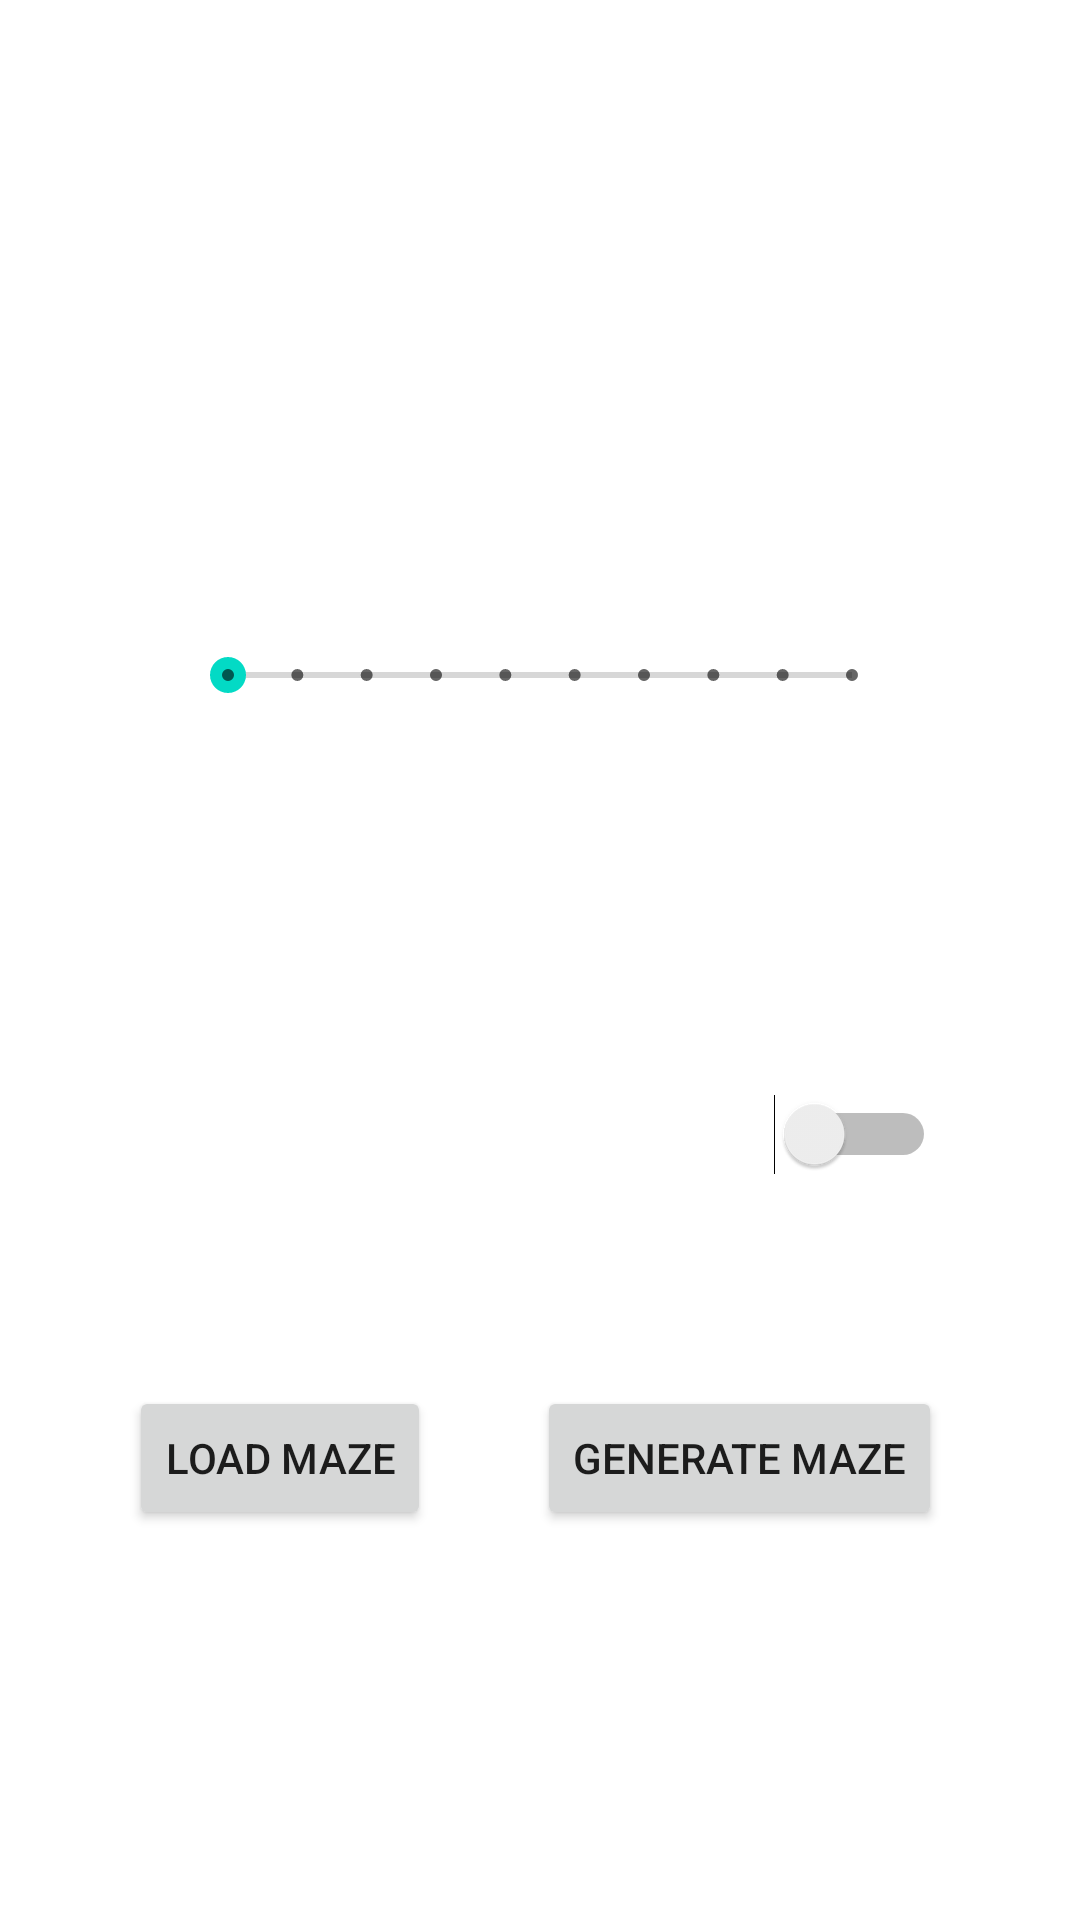

Produce the Android XML layout that renders to this screen, including the resource entries it uses.
<!-- AndroidManifest.xml: application theme Theme.AMazeByMatthewCheng -->
<!-- res/layout/activity_main.xml -->
<?xml version="1.0" encoding="utf-8"?>
<androidx.constraintlayout.widget.ConstraintLayout xmlns:android="http://schemas.android.com/apk/res/android"
    xmlns:app="http://schemas.android.com/apk/res-auto"
    xmlns:tools="http://schemas.android.com/tools"
    android:layout_width="match_parent"
    android:layout_height="match_parent"
    tools:context=".AMazeActivity"
    android:background="@drawable/hxlx">

    <TextView
        android:id="@+id/textView2"
        android:layout_width="wrap_content"
        android:layout_height="wrap_content"
        android:layout_marginTop="36dp"
        android:text="@string/welcome_message"
        android:textColor="@color/white"
        android:textSize="20sp"
        app:layout_constraintLeft_toLeftOf="parent"
        app:layout_constraintRight_toRightOf="parent"
        app:layout_constraintTop_toTopOf="parent" />

    <SeekBar
        android:id="@+id/seekBar"
        android:layout_width="0dp"
        android:layout_height="wrap_content"
        android:layout_marginStart="60dp"
        android:layout_marginTop="153dp"
        android:layout_marginEnd="60dp"
        android:indeterminate="false"
        android:valueFrom='0.0'
        android:max='9'
        android:stepSize='1.0'
        android:theme="@style/Widget.AppCompat.SeekBar.Discrete"
        app:layout_constraintEnd_toEndOf="parent"
        app:layout_constraintHorizontal_bias="0.0"
        app:layout_constraintStart_toStartOf="parent"
        app:layout_constraintTop_toBottomOf="@+id/textView2" />


    <Button
        android:id="@+id/button"
        android:layout_width="wrap_content"
        android:layout_height="wrap_content"
        android:layout_marginStart="40dp"
        android:layout_marginTop="60dp"
        android:layout_marginEnd="16dp"
        android:layout_marginBottom="136dp"
        android:text="@string/load_message"
        app:layout_constraintBottom_toBottomOf="parent"
        app:layout_constraintEnd_toStartOf="@+id/button2"
        app:layout_constraintStart_toStartOf="parent"
        app:layout_constraintTop_toBottomOf="@+id/spinner"
        app:layout_constraintVertical_bias="0.0" />

    <Button
        android:id="@+id/button2"
        android:layout_width="wrap_content"
        android:layout_height="wrap_content"
        android:layout_marginStart="16dp"
        android:layout_marginTop="60dp"
        android:layout_marginEnd="43dp"
        android:layout_marginBottom="136dp"
        android:text="@string/generate_message"
        app:layout_constraintBottom_toBottomOf="parent"
        app:layout_constraintEnd_toEndOf="parent"
        app:layout_constraintStart_toEndOf="@+id/button"
        app:layout_constraintTop_toBottomOf="@+id/spinner"
        app:layout_constraintVertical_bias="0.0" />

    <Spinner
        android:id="@+id/spinner"
        android:layout_width="150dp"
        android:layout_height="48dp"
        android:layout_marginStart="48dp"
        android:layout_marginTop="120dp"
        android:background="@color/white"
        app:layout_constraintEnd_toStartOf="@+id/switch1"
        app:layout_constraintHorizontal_bias="0.344"
        app:layout_constraintStart_toStartOf="parent"
        app:layout_constraintTop_toBottomOf="@+id/seekBar" />
    

    <Switch
        android:id="@+id/switch1"
        android:layout_width="150dp"
        android:layout_height="48dp"
        android:layout_marginTop="120dp"
        android:layout_marginEnd="48dp"
        android:text="@string/room_disp_message"
        android:textColor="@color/white"
        app:layout_constraintEnd_toEndOf="parent"
        app:layout_constraintTop_toBottomOf="@+id/seekBar"
        tools:ignore="UseSwitchCompatOrMaterialXml" />

</androidx.constraintlayout.widget.ConstraintLayout>
<!-- resources referenced by this layout -->
<resources>
  <string name="generate_message">Generate Maze</string>
  <string name="load_message">Load Maze</string>
  <string name="room_disp_message">Rooms?</string>
  <string name="welcome_message">Ready to explore space?</string>
  <style name="Theme.AMazeByMatthewCheng" parent="Theme.MaterialComponents.DayNight.DarkActionBar">
          
          <item name="colorPrimary">@color/purple_500</item>
          <item name="colorPrimaryVariant">@color/purple_700</item>
          <item name="colorOnPrimary">@color/white</item>
          
          <item name="colorSecondary">@color/teal_200</item>
          <item name="colorSecondaryVariant">@color/teal_700</item>
          <item name="colorOnSecondary">@color/black</item>
          
          <item name="android:statusBarColor" tools:targetApi="l">?attr/colorPrimaryVariant</item>
          
      </style>
  <!-- not gathered from this repository: default colours our renderer supplied (Android Studio template values) -->
  <color name="purple_500">#FF6200EE</color>
  <color name="purple_700">#FF3700B3</color>
  <color name="teal_200">#FF03DAC5</color>
  <color name="teal_700">#FF018786</color>
  <color name="black">#FF000000</color>
  <color name="white">#FFFFFFFF</color>
</resources>
